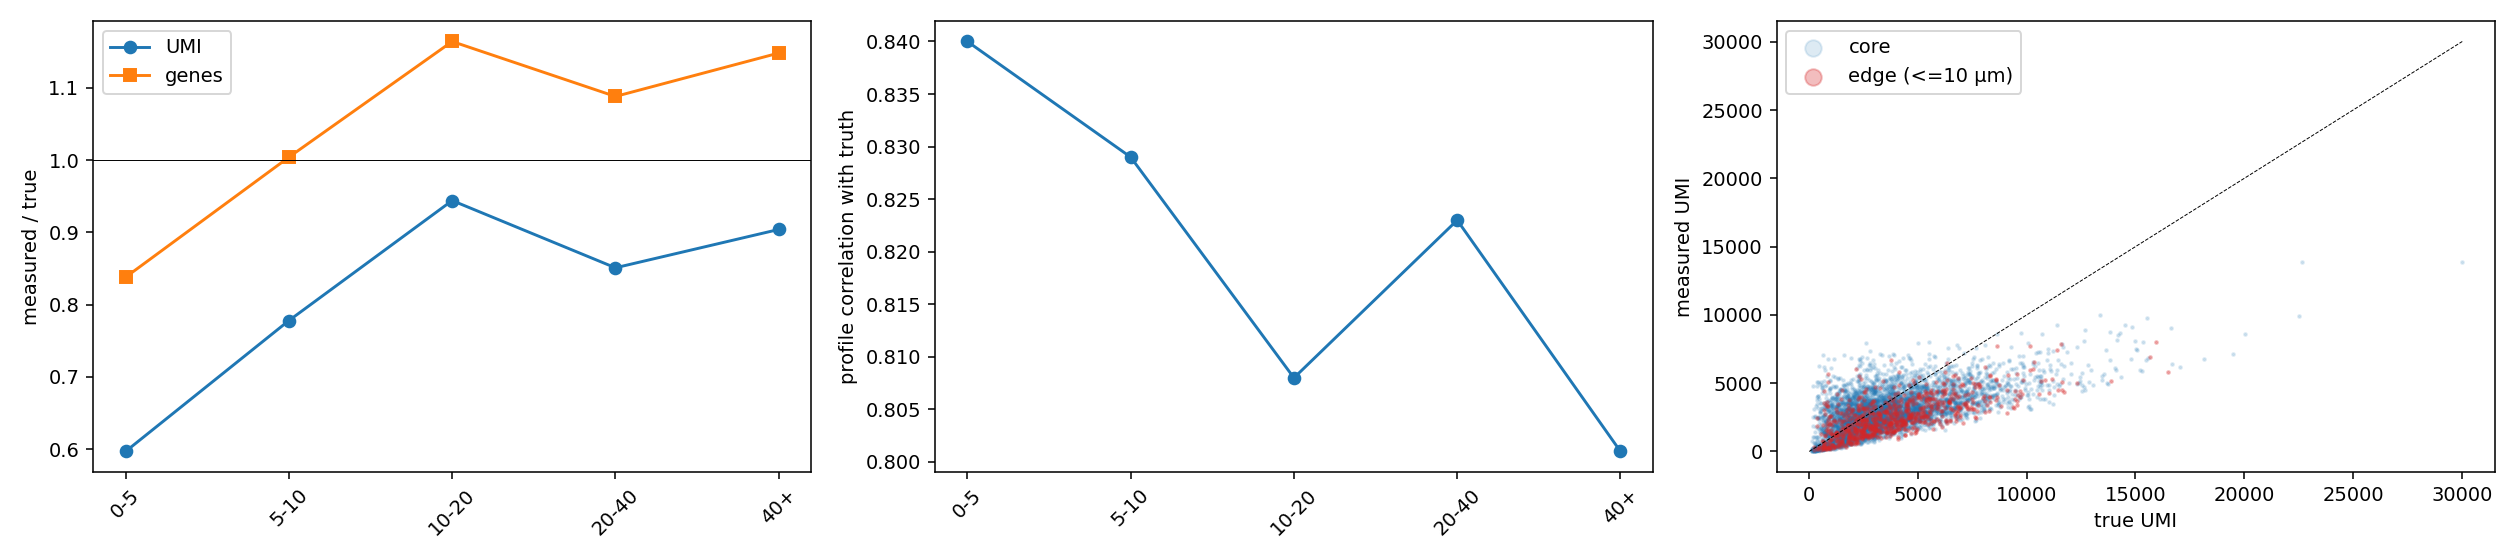

The file beside this chart, header and first rows:
dist_to_edge_um, n, meas_umi, true_umi, meas_genes, true_genes, profile_corr, umi_ratio, gene_ratio
0-5, 420, 2128, 3566, 1484, 1772, 0.84, 0.597, 0.838
5-10, 414, 2716, 3490, 1838, 1831, 0.829, 0.778, 1.004
10-20, 760, 2917, 3090, 1948, 1674, 0.808, 0.944, 1.164
20-40, 1244, 2857, 3358, 1915, 1760, 0.823, 0.851, 1.088
40+, 2401, 2863, 3166, 1926, 1677, 0.801, 0.904, 1.148
